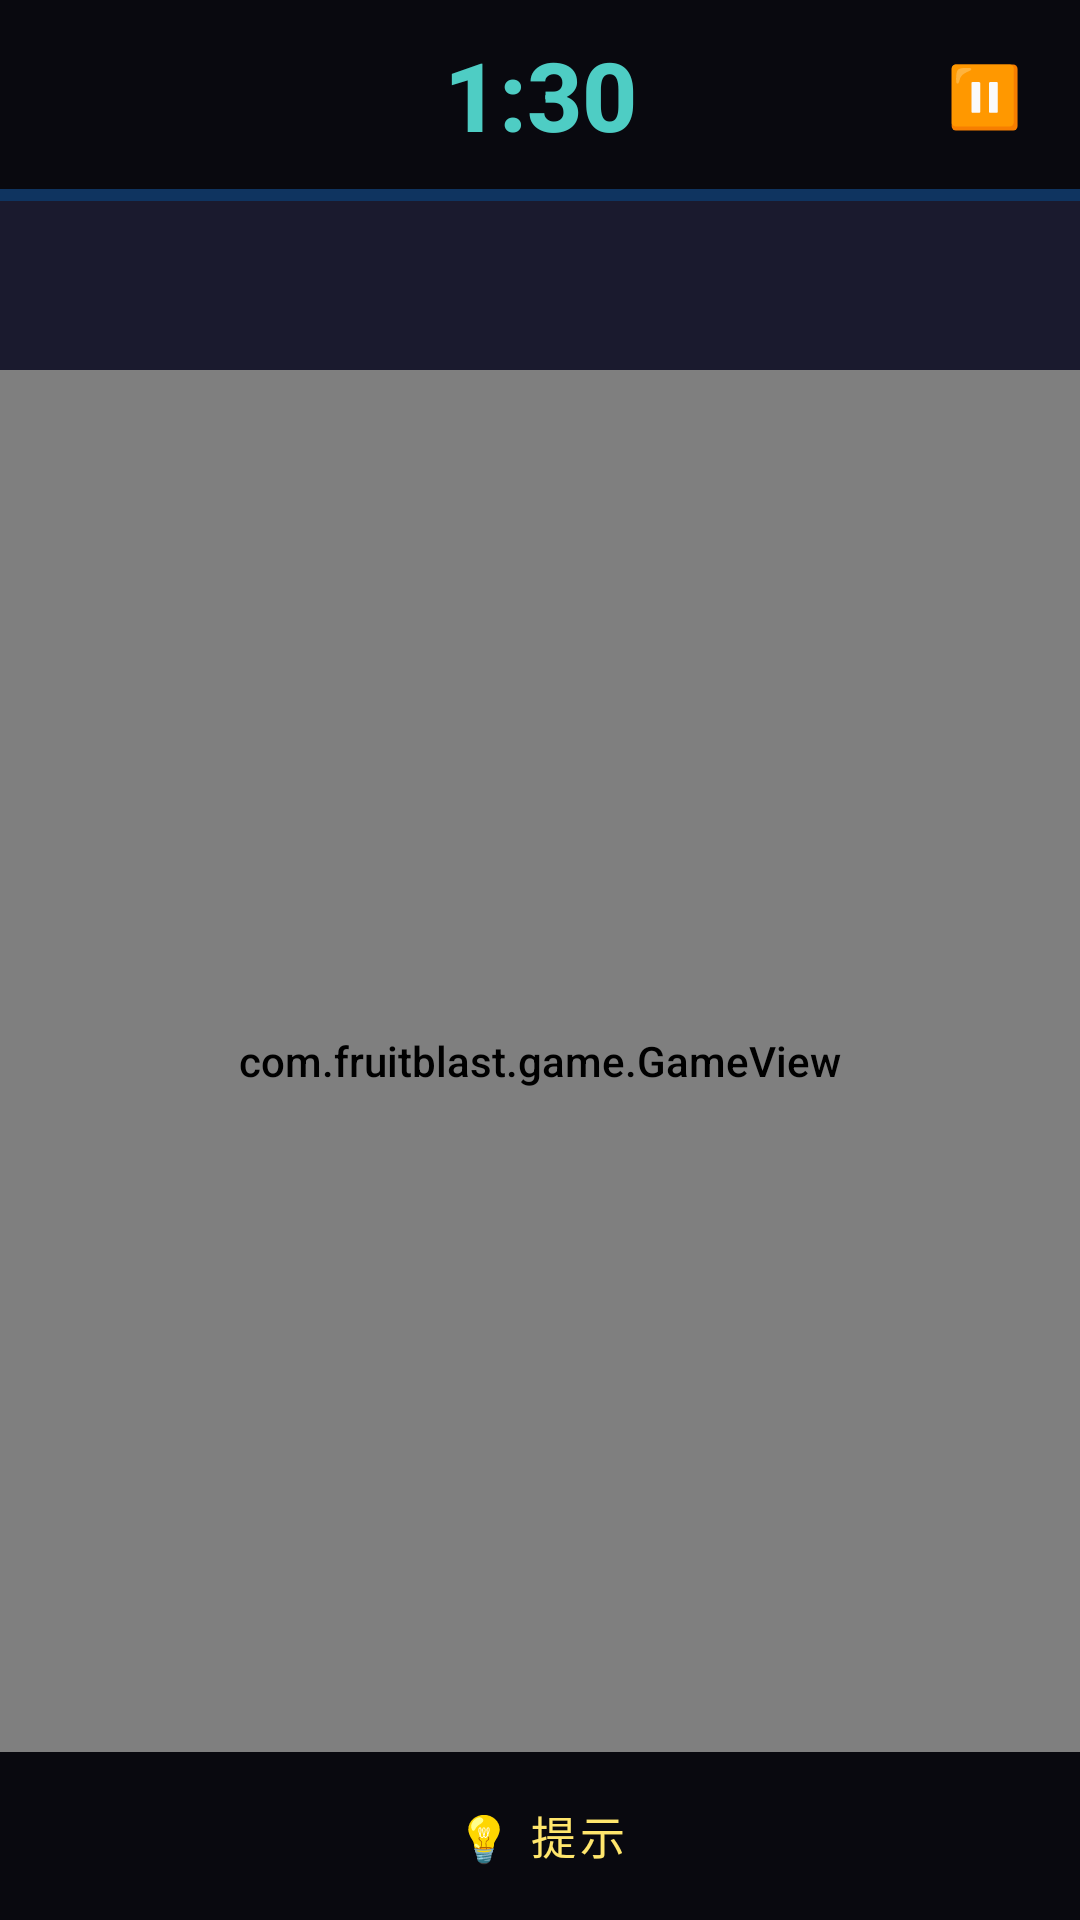

Produce the Android XML layout that renders to this screen, including the resource entries it uses.
<!-- AndroidManifest.xml: application theme Theme.FruitBlast -->
<!-- res/layout/activity_game.xml -->
<?xml version="1.0" encoding="utf-8"?>
<androidx.constraintlayout.widget.ConstraintLayout
    xmlns:android="http://schemas.android.com/apk/res/android"
    xmlns:app="http://schemas.android.com/apk/res-auto"
    android:layout_width="match_parent"
    android:layout_height="match_parent"
    android:background="@color/bg_dark">

    
    <androidx.constraintlayout.widget.ConstraintLayout
        android:id="@+id/hudTop"
        android:layout_width="match_parent"
        android:layout_height="wrap_content"
        android:background="@color/hud_bg"
        android:paddingHorizontal="12dp"
        android:paddingVertical="10dp"
        app:layout_constraintTop_toTopOf="parent"
        app:layout_constraintStart_toStartOf="parent"
        app:layout_constraintEnd_toEndOf="parent">

        
        <TextView
            android:id="@+id/tvDifficulty"
            android:layout_width="wrap_content"
            android:layout_height="wrap_content"
            android:textColor="@color/text_secondary"
            android:textSize="15sp"
            app:layout_constraintStart_toStartOf="parent"
            app:layout_constraintTop_toTopOf="parent"
            app:layout_constraintBottom_toBottomOf="parent" />

        
        <TextView
            android:id="@+id/tvTimer"
            style="@style/TimerText"
            android:layout_width="wrap_content"
            android:layout_height="wrap_content"
            android:text="1:30"
            app:layout_constraintTop_toTopOf="parent"
            app:layout_constraintBottom_toBottomOf="parent"
            app:layout_constraintStart_toStartOf="parent"
            app:layout_constraintEnd_toEndOf="parent" />

        
        <com.google.android.material.button.MaterialButton
            android:id="@+id/btnPause"
            style="@style/Widget.MaterialComponents.Button.TextButton"
            android:layout_width="40dp"
            android:layout_height="40dp"
            android:text="⏸"
            android:textSize="20sp"
            android:padding="0dp"
            app:iconPadding="0dp"
            app:layout_constraintEnd_toEndOf="parent"
            app:layout_constraintTop_toTopOf="parent"
            app:layout_constraintBottom_toBottomOf="parent" />

    </androidx.constraintlayout.widget.ConstraintLayout>

    
    <com.google.android.material.progressindicator.LinearProgressIndicator
        android:id="@+id/progressTimer"
        android:layout_width="match_parent"
        android:layout_height="wrap_content"
        android:indeterminate="false"
        android:progress="100"
        app:trackThickness="4dp"
        app:trackCornerRadius="0dp"
        app:indicatorColor="@color/primary"
        app:trackColor="@color/bg_surface"
        app:layout_constraintTop_toBottomOf="@id/hudTop"
        app:layout_constraintStart_toStartOf="parent"
        app:layout_constraintEnd_toEndOf="parent" />

    
    <LinearLayout
        android:id="@+id/scoreRow"
        android:layout_width="match_parent"
        android:layout_height="wrap_content"
        android:orientation="horizontal"
        android:gravity="center"
        android:paddingHorizontal="24dp"
        android:paddingVertical="8dp"
        app:layout_constraintTop_toBottomOf="@id/progressTimer"
        app:layout_constraintStart_toStartOf="parent"
        app:layout_constraintEnd_toEndOf="parent">

        <LinearLayout
            android:layout_width="0dp"
            android:layout_weight="1"
            android:orientation="vertical"
            android:gravity="center">

            <TextView
                android:layout_width="wrap_content"
                android:layout_height="wrap_content"
                android:text="@string/score_label"
                android:textColor="@color/text_secondary"
                android:textSize="12sp"
                android:textAllCaps="true"
                android:letterSpacing="0.1" />

            <TextView
                android:id="@+id/tvScore"
                style="@style/ScoreText"
                android:layout_width="wrap_content"
                android:layout_height="wrap_content"
                android:text="0" />

            <TextView
                android:id="@+id/tvBestScore"
                android:layout_width="wrap_content"
                android:layout_height="wrap_content"
                android:textColor="@color/text_secondary"
                android:textSize="11sp"
                android:visibility="gone" />
        </LinearLayout>

        
        <TextView
            android:id="@+id/tvCombo"
            style="@style/ComboText"
            android:layout_width="wrap_content"
            android:layout_height="wrap_content"
            android:background="@drawable/bg_combo_badge"
            android:paddingHorizontal="12dp"
            android:paddingVertical="4dp"
            android:visibility="invisible"
            android:text="连击 ×2" />

    </LinearLayout>

    
    <com.fruitblast.game.GameView
        android:id="@+id/gameView"
        android:layout_width="0dp"
        android:layout_height="0dp"
        app:layout_constraintTop_toBottomOf="@id/scoreRow"
        app:layout_constraintBottom_toTopOf="@id/bottomBar"
        app:layout_constraintStart_toStartOf="parent"
        app:layout_constraintEnd_toEndOf="parent" />

    
    <LinearLayout
        android:id="@+id/bottomBar"
        android:layout_width="match_parent"
        android:layout_height="56dp"
        android:orientation="horizontal"
        android:gravity="center"
        android:background="@color/hud_bg"
        android:paddingHorizontal="24dp"
        app:layout_constraintBottom_toBottomOf="parent"
        app:layout_constraintStart_toStartOf="parent"
        app:layout_constraintEnd_toEndOf="parent">

        <com.google.android.material.button.MaterialButton
            android:id="@+id/btnHint"
            style="@style/Widget.MaterialComponents.Button.TextButton"
            android:layout_width="wrap_content"
            android:layout_height="wrap_content"
            android:text="💡 提示"
            android:textColor="@color/accent"
            android:textSize="15sp" />

    </LinearLayout>

</androidx.constraintlayout.widget.ConstraintLayout>
<!-- resources referenced by this layout -->
<resources>
  <color name="accent">#FFE66D</color>
  <color name="bg_dark">#1A1A2E</color>
  <color name="bg_surface">#0F3460</color>
  <color name="hud_bg">#AA000000</color>
  <color name="primary">#FF6B35</color>
  <color name="text_secondary">#B0BEC5</color>
  <!-- drawable bg_combo_badge (drawable) -->
  <?xml version="1.0" encoding="utf-8"?>
  <shape xmlns:android="http://schemas.android.com/apk/res/android"
      android:shape="rectangle">
      <solid android:color="#CC3D2200" />
      <stroke android:width="2dp" android:color="#FFD700" />
      <corners android:radius="20dp" />
  </shape>
  <string name="score_label">分数</string>
  <style name="ComboText" parent="HudText">
          <item name="android:textSize">22sp</item>
          <item name="android:textStyle">bold</item>
          <item name="android:textColor">@color/combo_color</item>
      </style>
  <style name="ScoreText" parent="HudText">
          <item name="android:textSize">36sp</item>
          <item name="android:textStyle">bold</item>
          <item name="android:textColor">@color/accent</item>
      </style>
  <style name="TimerText" parent="HudText">
          <item name="android:textSize">32sp</item>
          <item name="android:textStyle">bold</item>
          <item name="android:textColor">@color/timer_normal</item>
      </style>
  <style name="Theme.FruitBlast" parent="Theme.MaterialComponents.DayNight.NoActionBar">
          <item name="colorPrimary">@color/primary</item>
          <item name="colorPrimaryDark">@color/primary_dark</item>
          <item name="colorAccent">@color/accent</item>
          <item name="android:windowBackground">@color/bg_dark</item>
          <item name="android:statusBarColor">@color/status_bar</item>
          <item name="android:navigationBarColor">@color/bg_dark</item>
          <item name="android:textColor">@color/text_primary</item>
          <item name="android:fontFamily">sans-serif-medium</item>
      </style>
  <style name="HudText">
          <item name="android:textColor">@color/text_primary</item>
          <item name="android:fontFamily">sans-serif-medium</item>
      </style>
  <color name="combo_color">#FFD700</color>
  <color name="timer_normal">#4ECDC4</color>
  <color name="primary_dark">#E55A2B</color>
  <color name="status_bar">#0F3460</color>
  <color name="text_primary">#FFFFFF</color>
</resources>
